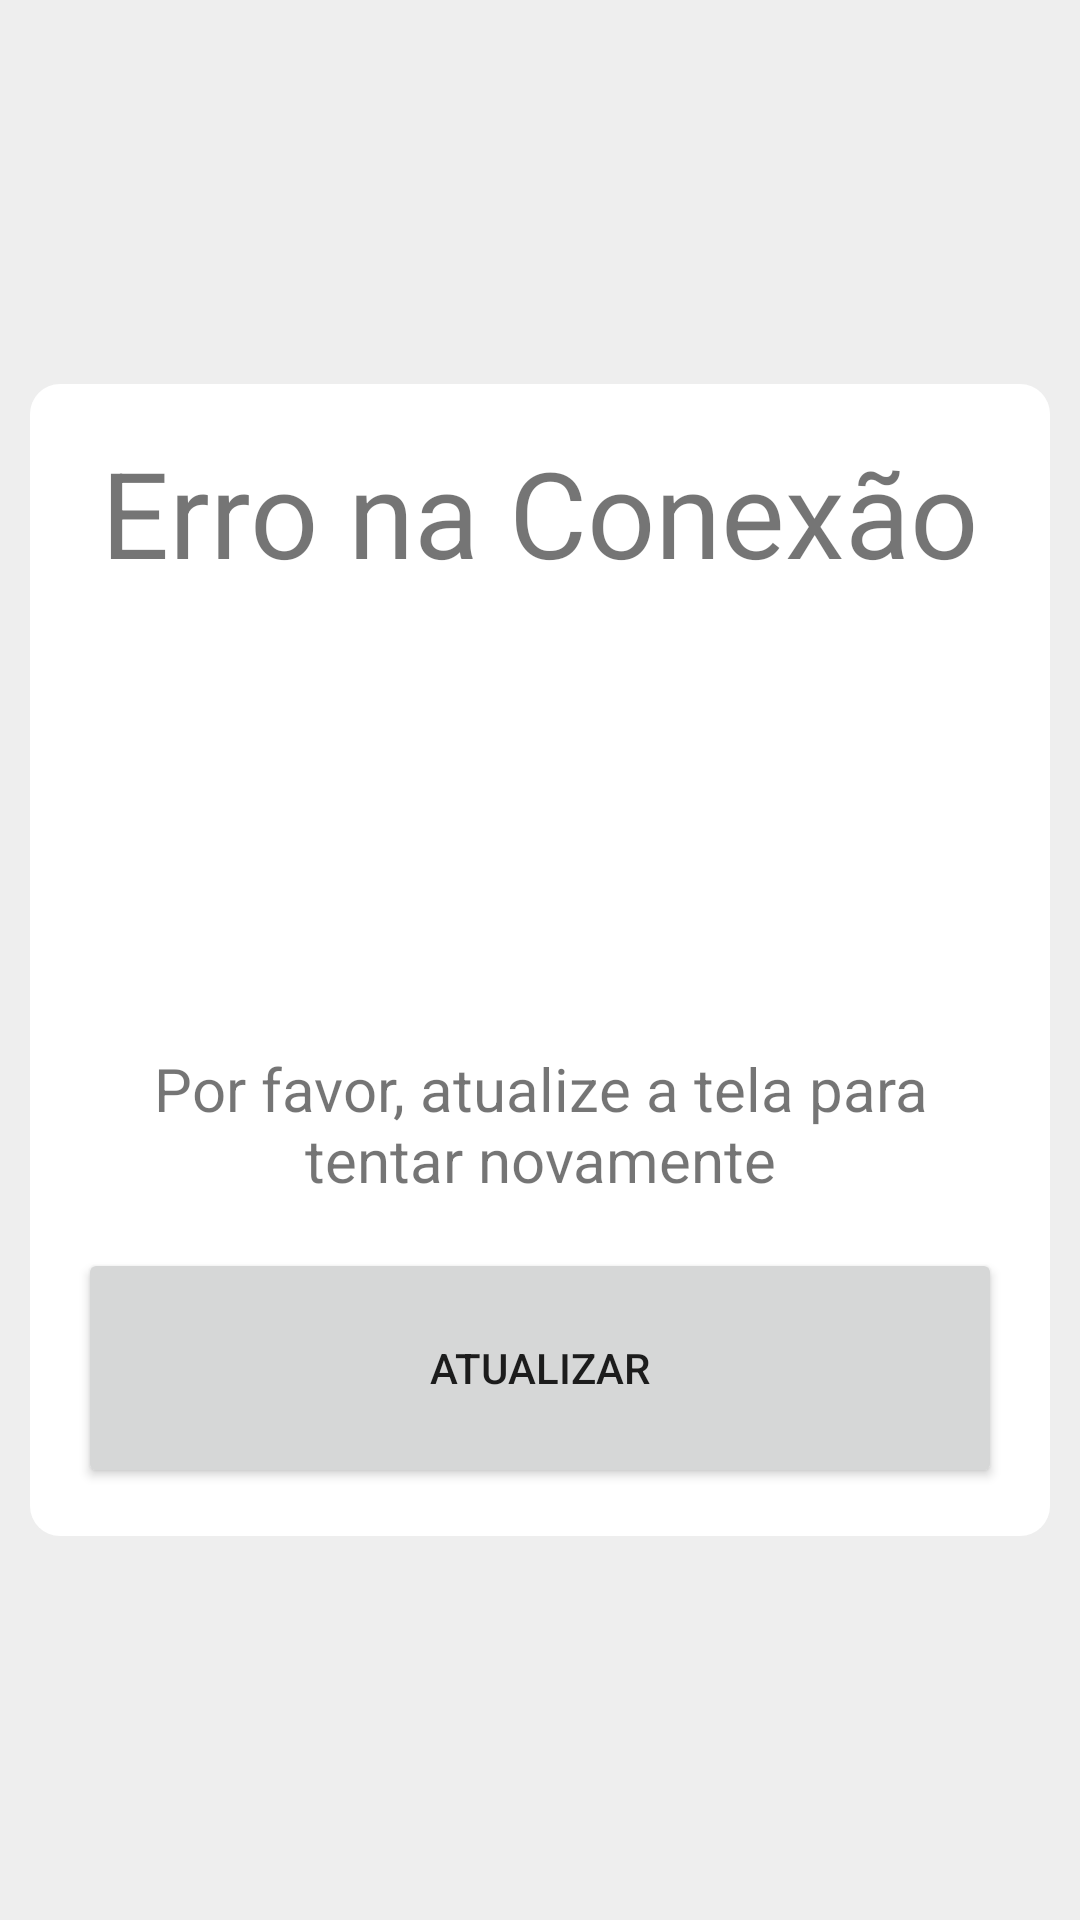

The Android layout XML behind this screen, and the referenced resources:
<!-- AndroidManifest.xml: application theme Theme.AndroidTemplateProject -->
<!-- res/layout/connection_error_fragment.xml -->
<?xml version="1.0" encoding="utf-8"?>
<LinearLayout xmlns:android="http://schemas.android.com/apk/res/android"
    xmlns:tools="http://schemas.android.com/tools"
    android:layout_width="match_parent"
    android:layout_height="match_parent"
    android:background="@color/transparent_black"
    android:gravity="center"
    android:orientation="vertical"
    android:padding="10dp">

    <LinearLayout
        android:layout_width="match_parent"
        android:layout_height="wrap_content"
        android:background="@drawable/rounded_border_layout"
        android:gravity="center"
        android:orientation="vertical"
        android:padding="16dp">

        <TextView
            android:id="@+id/tvErrorStatus"
            android:layout_width="wrap_content"
            android:layout_height="wrap_content"
            android:text="Erro na Conexão"
            android:textSize="40sp"
            tools:text="Erro na Conexão" />

        <ImageView
            android:layout_width="120dp"
            android:layout_height="120dp"
            android:contentDescription="@null"
            android:src="@drawable/ic_error" />

        <TextView
            android:layout_width="match_parent"
            android:layout_height="wrap_content"
            android:layout_marginTop="32dp"
            android:text="Por favor, atualize a tela para tentar novamente"
            android:textAlignment="center"
            android:textSize="20sp" />

        <Button
            android:id="@+id/btSend"
            android:layout_width="match_parent"
            android:layout_height="80dp"
            android:layout_marginTop="16dp"
            android:text="Atualizar" />
    </LinearLayout>
</LinearLayout>
<!-- resources referenced by this layout -->
<resources>
  <color name="transparent_black">#11000000</color>
  <!-- drawable rounded_border_layout (drawable) -->
  <?xml version="1.0" encoding="utf-8"?>
  <shape xmlns:android="http://schemas.android.com/apk/res/android"
      android:padding="10dp"
      android:shape="rectangle" >
  
      <solid android:color="#FFFFFF" />
  
      <corners android:radius="10dp" />
  
  </shape>
  <style name="Theme.AndroidTemplateProject" parent="Theme.MaterialComponents.DayNight.DarkActionBar">
          
          <item name="colorPrimary">@color/purple_500</item>
          <item name="colorPrimaryVariant">@color/purple_700</item>
          <item name="colorOnPrimary">@color/white</item>
          
          <item name="colorSecondary">@color/teal_200</item>
          <item name="colorSecondaryVariant">@color/teal_700</item>
          <item name="colorOnSecondary">@color/black</item>
          
          <item name="android:statusBarColor" tools:targetApi="l">?attr/colorPrimaryVariant</item>
          
      </style>
  <color name="purple_500">#FF6200EE</color>
  <color name="purple_700">#FF3700B3</color>
  <color name="white">#FFFFFFFF</color>
  <color name="teal_200">#FF03DAC5</color>
  <color name="teal_700">#FF018786</color>
  <color name="black">#FF000000</color>
</resources>
